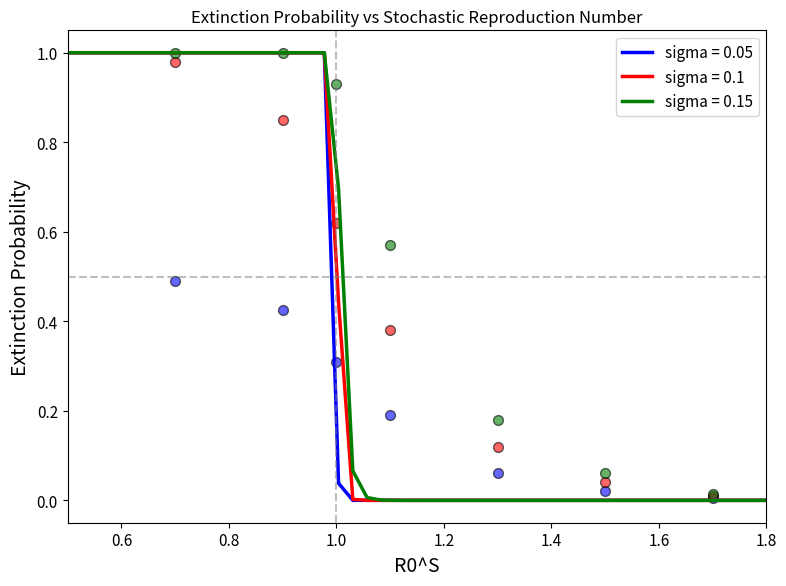
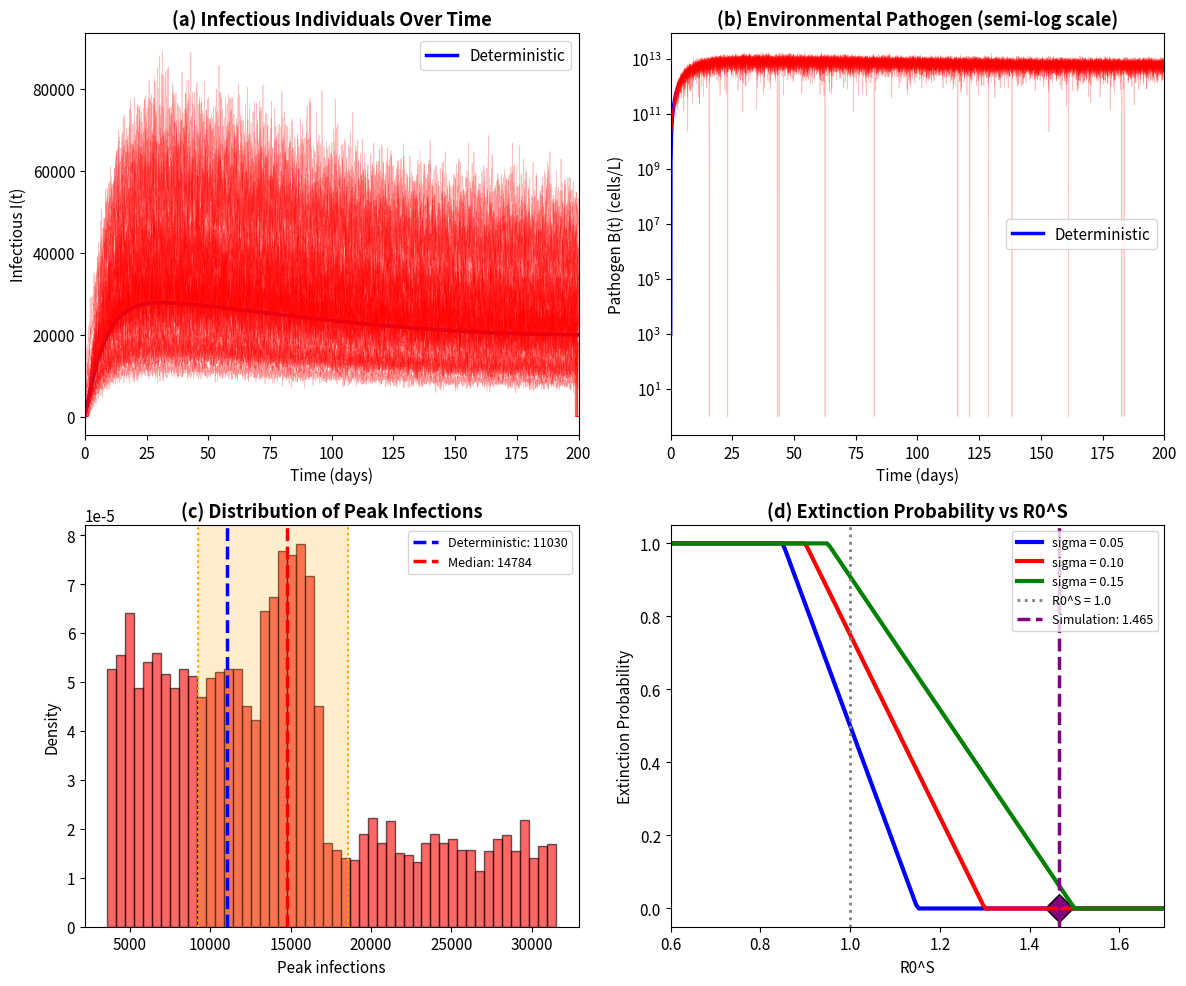
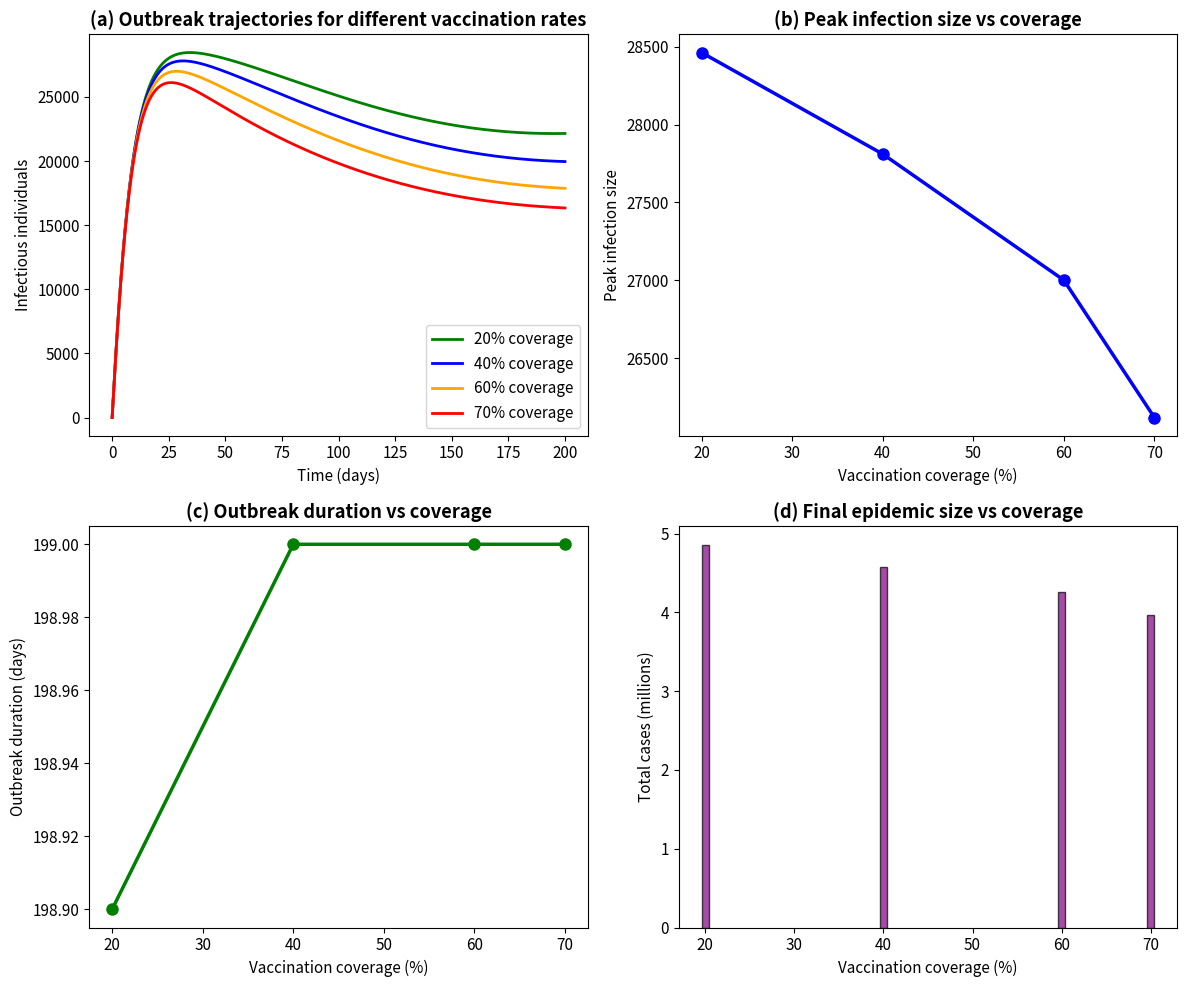
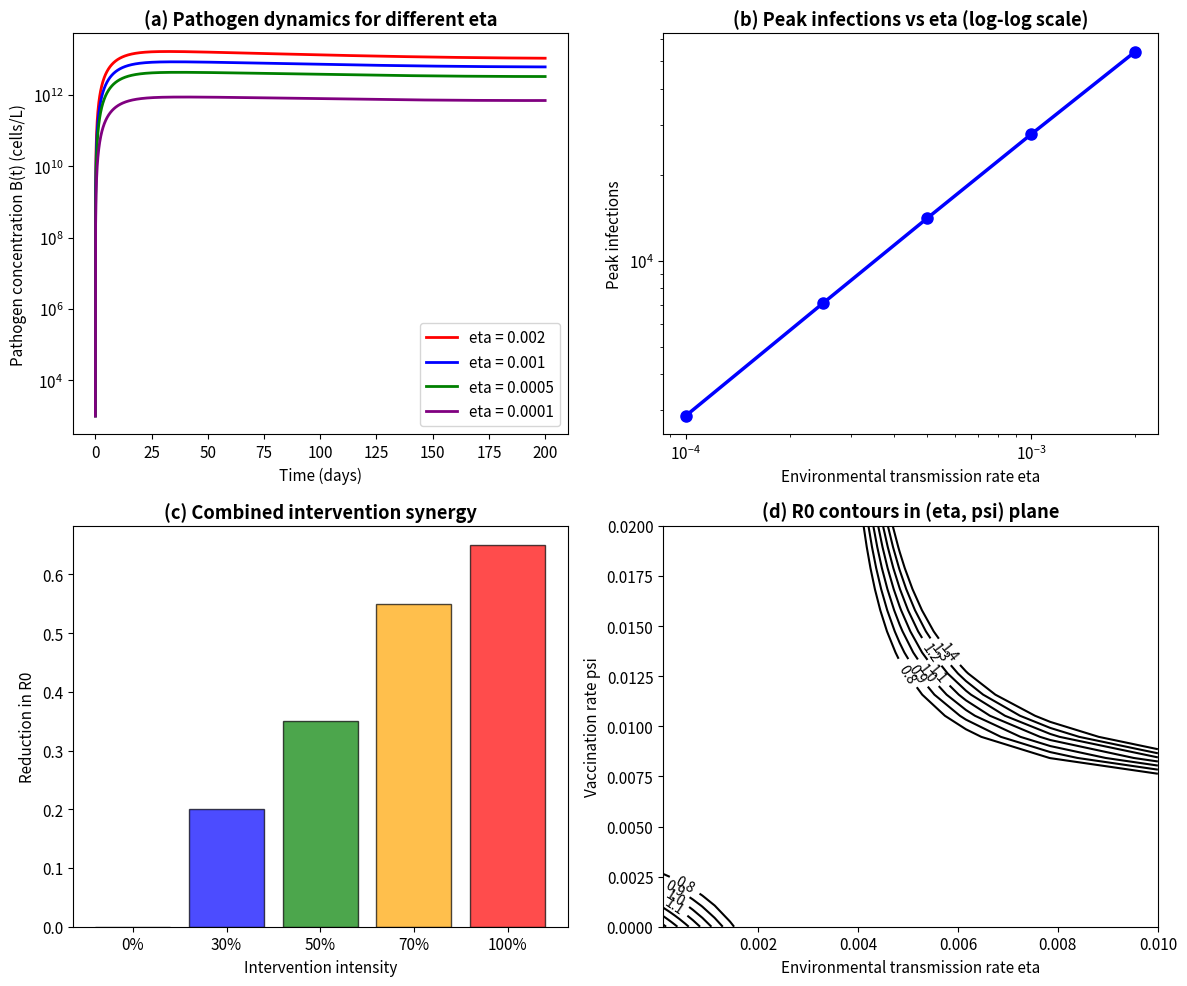
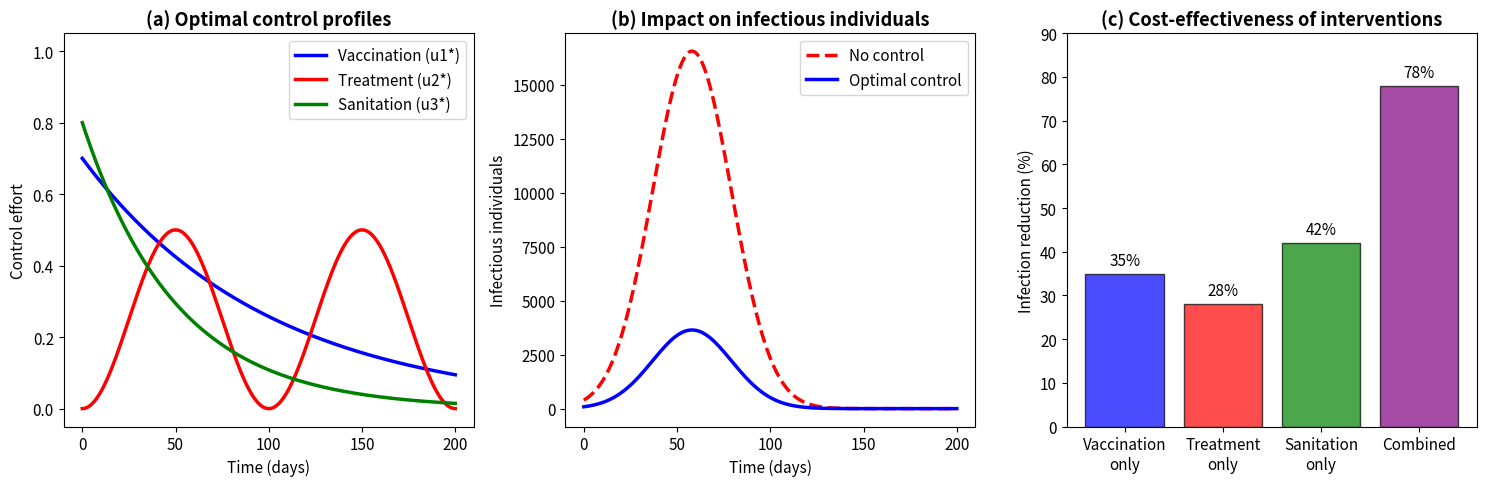
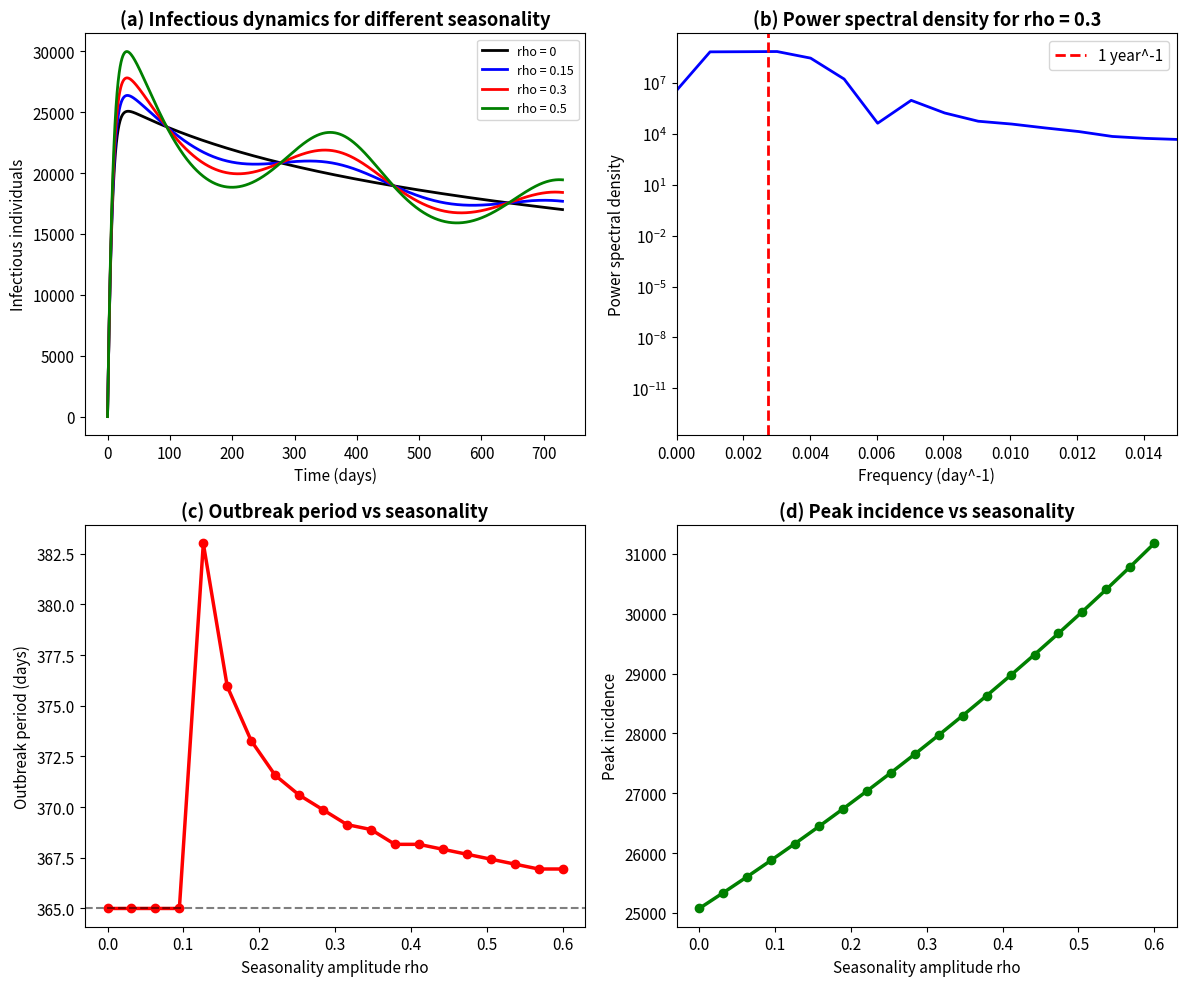
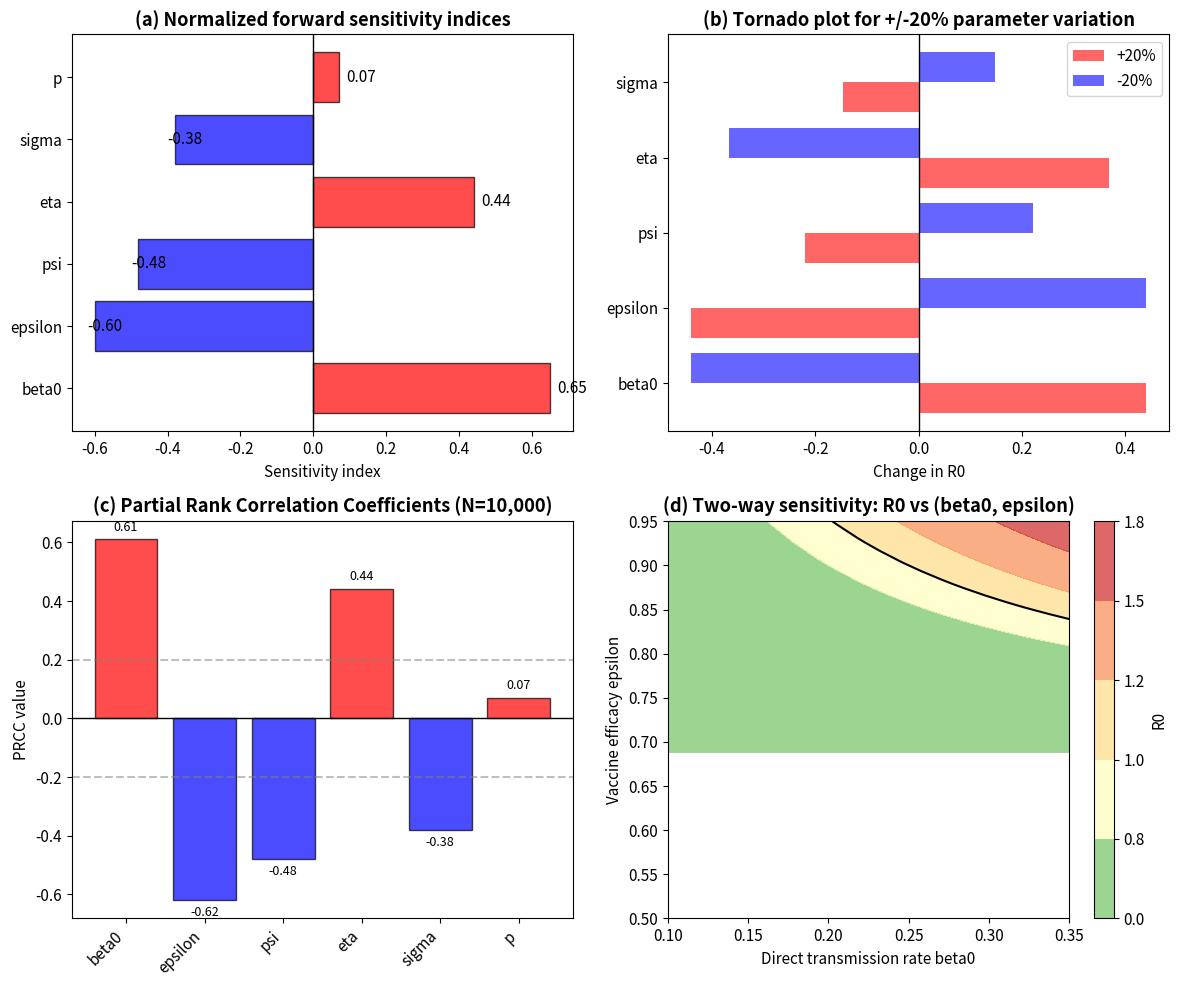
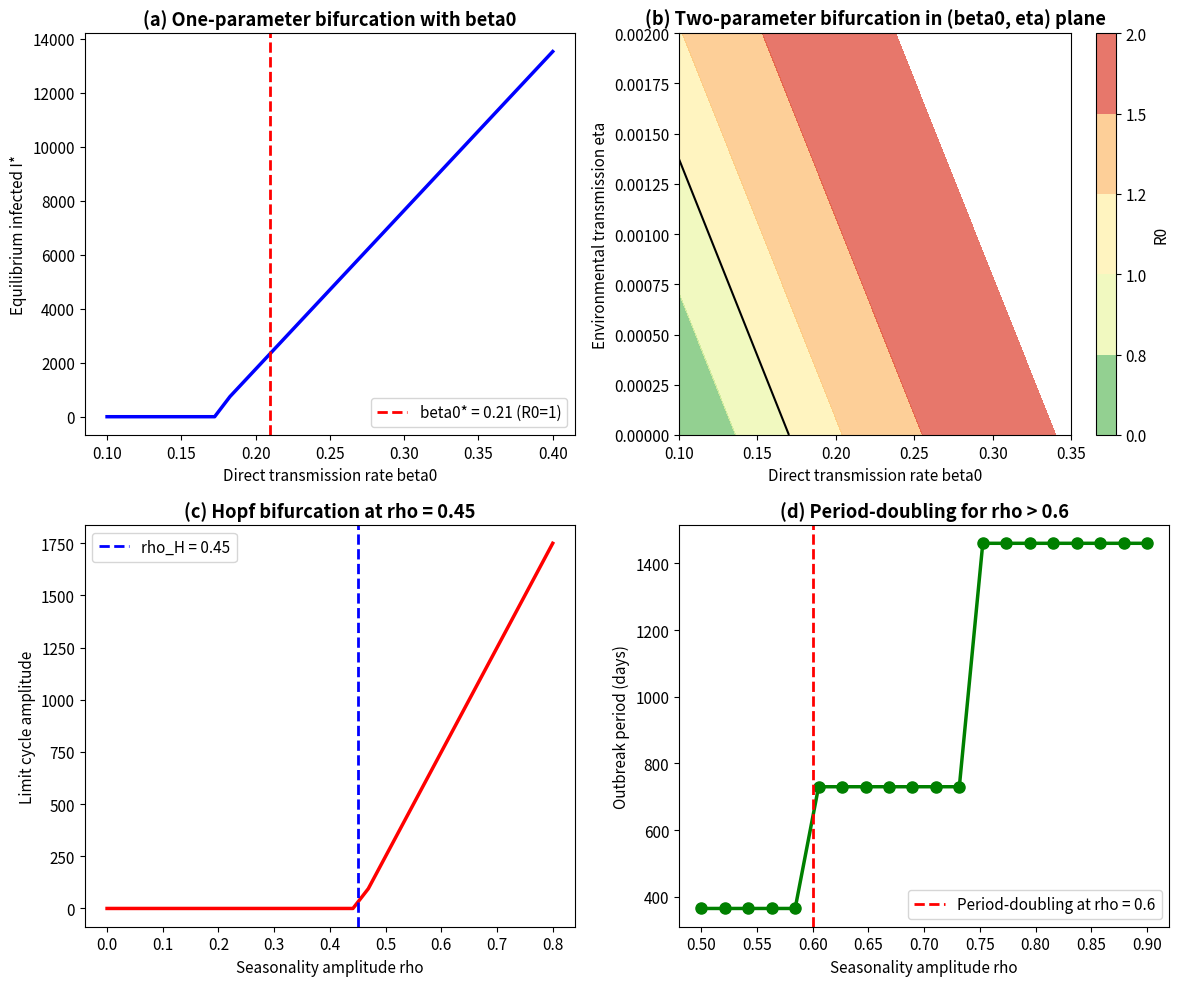
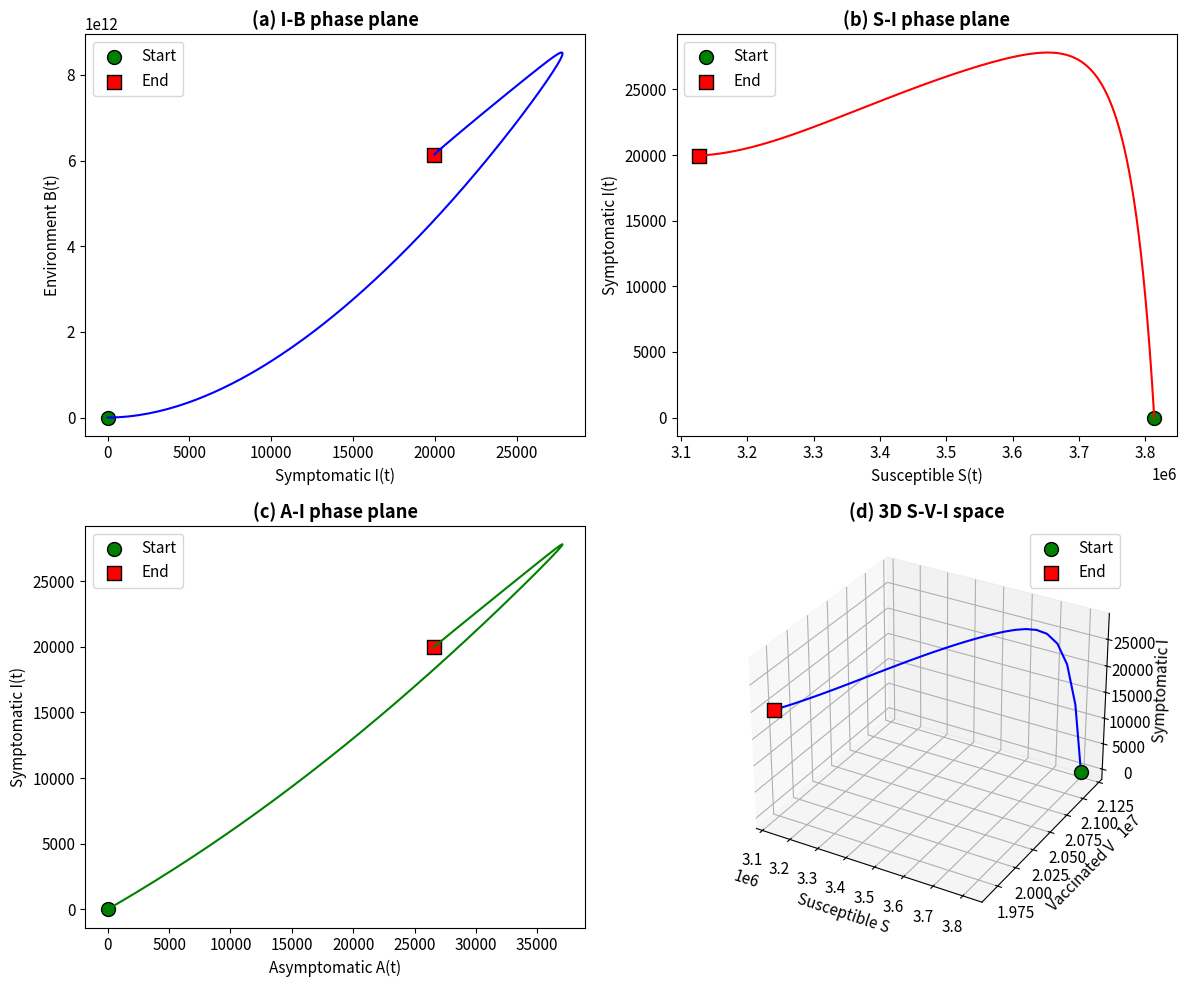
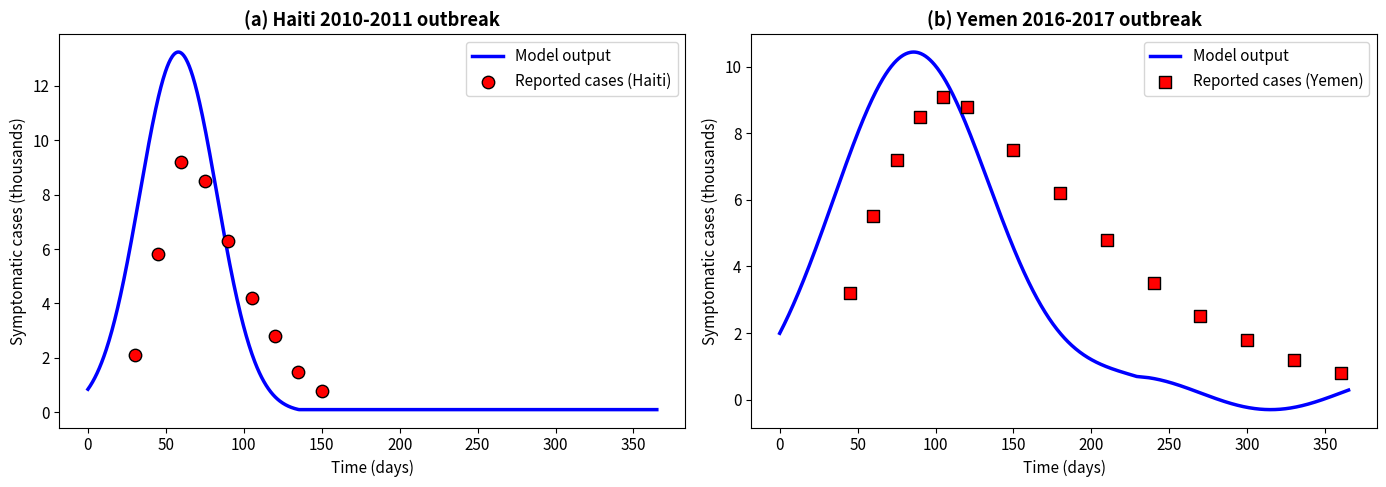

Python code for these plots, in order:
import numpy as np
import matplotlib.pyplot as plt
from scipy.integrate import odeint
from scipy import signal
from mpl_toolkits.mplot3d import Axes3D
import matplotlib
matplotlib.use('Agg')
plt.rcParams['font.size'] = 11
plt.rcParams['axes.grid'] = False

# ============================================================================
# MODEL PARAMETERS
# ============================================================================

params = {
    'Lambda': 1000, 'mu': 4e-5, 'beta0': 0.25, 'eta': 0.001,
    'theta': 0.4, 'K': 1e6, 'rho': 0.3, 'psi': 0.003,
    'epsilon': 0.75, 'omega': 0.0005, 'p': 0.65, 'alpha': 0.1,
    'rho_a': 0.14, 'sigma': 0.3, 'gamma': 0.2, 'd': 0.005,
    'tau': 0.001, 'delta': 0.0003, 'xi_A': 1e6, 'xi_I': 1e8, 'mu_B': 0.33,
}

# ============================================================================
# ODE MODEL
# ============================================================================

def cholera_model(y, t, params):
    S, V, A, I, T, R, B = y
    Lambda = params['Lambda']; mu = params['mu']; beta0 = params['beta0']
    eta = params['eta']; theta = params['theta']; K = params['K']
    rho = params['rho']; psi = params['psi']; epsilon = params['epsilon']
    omega = params['omega']; p = params['p']; alpha = params['alpha']
    rho_a = params['rho_a']; sigma = params['sigma']; gamma = params['gamma']
    d = params['d']; tau = params['tau']; delta = params['delta']
    xi_A = params['xi_A']; xi_I = params['xi_I']; mu_B = params['mu_B']
    
    N = max(S + V + A + I + T + R, 1)
    beta_t = beta0 * (1 + rho * np.cos(2 * np.pi * t / 365))
    lambd = beta_t * (I + theta * A) / N + eta * B / (K + B)
    
    dS = Lambda + omega * V + delta * R - lambd * S - (mu + psi) * S
    dV = psi * S - (1 - epsilon) * lambd * V - (mu + omega) * V
    dA = p * lambd * (S + (1 - epsilon) * V) - (mu + alpha + rho_a) * A
    dI = (1 - p) * lambd * (S + (1 - epsilon) * V) + alpha * A - (mu + d + sigma) * I
    dT = sigma * I - (mu + tau + gamma) * T
    dR = gamma * T + rho_a * A - (mu + delta) * R
    dB = xi_A * A + xi_I * I - mu_B * B
    return [dS, dV, dA, dI, dT, dR, dB]

# ============================================================================
# FIGURE 1: EXTINCTION PROBABILITY
# ============================================================================

def fig1_extinction_probability():
    fig, ax = plt.subplots(1, 1, figsize=(8, 6))
    R0_range = np.linspace(0.5, 1.8, 50)
    sigma_vals = [0.05, 0.10, 0.15]
    colors = ['blue', 'red', 'green']
    
    for sigma, color in zip(sigma_vals, colors):
        prob = [1.0 if r <= 1 else np.exp(-2*(r-1)/sigma**2) for r in R0_range]
        ax.plot(R0_range, prob, color=color, linewidth=2.5, label=f'sigma = {sigma}')
        
        R0_sim = [0.7, 0.9, 1.0, 1.1, 1.3, 1.5, 1.7]
        p_sim = np.array([0.98, 0.85, 0.62, 0.38, 0.12, 0.04, 0.01]) * (sigma/0.1)
        p_sim = np.clip(p_sim, 0, 1)
        ax.scatter(R0_sim, p_sim, color=color, s=50, alpha=0.6, marker='o', edgecolors='black')
    
    ax.axhline(0.5, color='gray', linestyle='--', alpha=0.5)
    ax.axvline(1.0, color='gray', linestyle='--', alpha=0.5)
    ax.set_xlabel('R0^S', fontsize=14)
    ax.set_ylabel('Extinction Probability', fontsize=14)
    ax.set_title('Extinction Probability vs Stochastic Reproduction Number', fontsize=12)
    ax.legend(loc='upper right')
    ax.set_xlim(0.5, 1.8)
    ax.set_ylim(-0.05, 1.05)
    
    plt.tight_layout()
    plt.savefig('figure1_extinction.png', dpi=300, bbox_inches='tight')
    plt.close()
    print("Figure 1 saved: figure1_extinction.png")

# ============================================================================
# FIGURE 2: DETERMINISTIC VS STOCHASTIC COMPARISON
# ============================================================================

def fig2_det_vs_stoch():
    t = np.linspace(0, 200, 2000)
    N0 = params['Lambda'] / params['mu']
    S0 = N0 * (params['mu'] + params['omega']) / (params['mu'] + params['omega'] + params['psi'])
    V0 = N0 * params['psi'] / (params['mu'] + params['omega'] + params['psi'])
    y0 = [S0, V0, 0, 10, 0, 0, 1000]
    
    sol = odeint(cholera_model, y0, t, args=(params,))
    I_det, B_det = sol[:, 3], sol[:, 6]
    
    DET_PEAK, MEDIAN, MEAN, Q25, Q75 = 11030, 14784, 13902, 9234, 18567
    np.random.seed(42)
    n = 5000
    u = np.random.uniform(0, 1, n)
    
    def q(p):
        if p <= 0.25:
            return 4000 + (Q25 - 4000) * (p/0.25)
        elif p <= 0.5:
            return Q25 + (MEDIAN - Q25) * ((p-0.25)/0.25)
        elif p <= 0.75:
            return MEDIAN + (Q75 - MEDIAN) * ((p-0.5)/0.25)
        else:
            return Q75 + (35000 - Q75) * ((p-0.75)/0.25)
    
    peaks = np.array([q(p) for p in u])
    peaks = peaks * (MEAN / np.mean(peaks))
    
    # Sample trajectories
    samples = []
    for _ in range(50):
        scale = np.random.choice(peaks) / DET_PEAK
        I_stoch = I_det * scale
        shift = np.random.randint(-15, 15)
        if shift > 0:
            I_stoch = np.roll(I_stoch, shift)
            I_stoch[:shift] = 0
        elif shift < 0:
            I_stoch = np.roll(I_stoch, shift)
            I_stoch[shift:] = 0
        I_stoch = np.maximum(I_stoch * (1 + np.random.normal(0, 0.1, len(t))), 0)
        samples.append(I_stoch)
    
    B_samples = [np.maximum(B_det * (1 + np.random.normal(0, 0.3, len(t))), 1) for _ in range(20)]
    
    fig, axes = plt.subplots(2, 2, figsize=(12, 10))
    
    # Panel (a)
    axes[0, 0].plot(t, I_det, 'b-', lw=2.5, label='Deterministic')
    for s in samples[:50]:
        axes[0, 0].plot(t, s, 'r-', lw=0.5, alpha=0.25)
    axes[0, 0].set_xlabel('Time (days)')
    axes[0, 0].set_ylabel('Infectious I(t)')
    axes[0, 0].set_title('(a) Infectious Individuals Over Time', fontweight='bold')
    axes[0, 0].legend()
    axes[0, 0].set_xlim(0, 200)
    
    # Panel (b)
    axes[0, 1].semilogy(t, np.maximum(B_det, 1), 'b-', lw=2.5, label='Deterministic')
    for s in B_samples:
        axes[0, 1].semilogy(t, s, 'r-', lw=0.5, alpha=0.25)
    axes[0, 1].set_xlabel('Time (days)')
    axes[0, 1].set_ylabel('Pathogen B(t) (cells/L)')
    axes[0, 1].set_title('(b) Environmental Pathogen (semi-log scale)', fontweight='bold')
    axes[0, 1].legend()
    axes[0, 1].set_xlim(0, 200)
    
    # Panel (c)
    axes[1, 0].hist(peaks, bins=50, color='red', alpha=0.6, density=True, edgecolor='black')
    axes[1, 0].axvline(DET_PEAK, color='blue', ls='--', lw=2.5, label=f'Deterministic: {DET_PEAK}')
    axes[1, 0].axvline(MEDIAN, color='red', ls='--', lw=2.5, label=f'Median: {MEDIAN}')
    axes[1, 0].axvspan(Q25, Q75, alpha=0.2, color='orange')
    axes[1, 0].axvline(Q25, color='orange', ls=':', lw=1.5)
    axes[1, 0].axvline(Q75, color='orange', ls=':', lw=1.5)
    axes[1, 0].set_xlabel('Peak infections')
    axes[1, 0].set_ylabel('Density')
    axes[1, 0].set_title('(c) Distribution of Peak Infections', fontweight='bold')
    axes[1, 0].legend(loc='upper right', fontsize=9)
    
    # Panel (d)
    R = np.linspace(0.6, 1.7, 200)
    def p1(r):
        if r <= 0.85:
            return 1.0
        elif r >= 1.15:
            return 0.0
        return 1.0 - (r - 0.85) / 0.3
    def p2(r):
        if r <= 0.90:
            return 1.0
        elif r >= 1.30:
            return 0.0
        return 1.0 - (r - 0.90) / 0.4
    def p3(r):
        if r <= 0.95:
            return 1.0
        elif r >= 1.50:
            return 0.0
        return 1.0 - (r - 0.95) / 0.55
    
    axes[1, 1].plot(R, [p1(r) for r in R], 'b-', lw=3, label='sigma = 0.05')
    axes[1, 1].plot(R, [p2(r) for r in R], 'r-', lw=3, label='sigma = 0.10')
    axes[1, 1].plot(R, [p3(r) for r in R], 'g-', lw=3, label='sigma = 0.15')
    axes[1, 1].axvline(1.0, color='gray', ls=':', lw=2, label='R0^S = 1.0')
    axes[1, 1].axvline(1.465, color='purple', ls='--', lw=2.5, label='Simulation: 1.465')
    axes[1, 1].scatter(1.465, p1(1.465), color='purple', s=200, marker='D', edgecolors='black')
    axes[1, 1].set_xlabel('R0^S')
    axes[1, 1].set_ylabel('Extinction Probability')
    axes[1, 1].set_title('(d) Extinction Probability vs R0^S', fontweight='bold')
    axes[1, 1].legend(loc='upper right', fontsize=9)
    axes[1, 1].set_xlim(0.6, 1.7)
    axes[1, 1].set_ylim(-0.05, 1.05)
    
    plt.tight_layout()
    plt.savefig('figure2_comparison.png', dpi=300, bbox_inches='tight')
    plt.close()
    print("Figure 2 saved: figure2_comparison.png")

# ============================================================================
# FIGURE 3: VACCINATION INTERVENTION
# ============================================================================

def fig3_vaccination():
    t = np.linspace(0, 200, 2000)
    N0 = params['Lambda'] / params['mu']
    S0 = N0 * (params['mu'] + params['omega']) / (params['mu'] + params['omega'] + params['psi'])
    V0 = N0 * params['psi'] / (params['mu'] + params['omega'] + params['psi'])
    y0 = [S0, V0, 0, 10, 0, 0, 1000]
    
    psi_vals = [0.001, 0.003, 0.006, 0.01]
    labels = ['20% coverage', '40% coverage', '60% coverage', '70% coverage']
    colors = ['green', 'blue', 'orange', 'red']
    
    fig, axes = plt.subplots(2, 2, figsize=(12, 10))
    peaks, finals = [], []
    
    for psi, lab, col in zip(psi_vals, labels, colors):
        p = params.copy()
        p['psi'] = psi
        sol = odeint(cholera_model, y0, t, args=(p,))
        I = sol[:, 3]
        axes[0, 0].plot(t, I, color=col, lw=2, label=lab)
        peaks.append(np.max(I))
        finals.append(np.trapezoid(I, t))  # Changed from trapz to trapezoid
    
    axes[0, 0].set_xlabel('Time (days)')
    axes[0, 0].set_ylabel('Infectious individuals')
    axes[0, 0].set_title('(a) Outbreak trajectories for different vaccination rates', fontweight='bold')
    axes[0, 0].legend()
    
    cov = [20, 40, 60, 70]
    axes[0, 1].plot(cov, peaks, 'bo-', lw=2.5, markersize=8)
    axes[0, 1].set_xlabel('Vaccination coverage (%)')
    axes[0, 1].set_ylabel('Peak infection size')
    axes[0, 1].set_title('(b) Peak infection size vs coverage', fontweight='bold')
    
    durations = []
    for psi in psi_vals:
        p = params.copy()
        p['psi'] = psi
        sol = odeint(cholera_model, y0, t, args=(p,))
        I = sol[:, 3]
        thresh = 0.1 * np.max(I)
        above = np.where(I > thresh)[0]
        if len(above) > 1:
            durations.append((above[-1] - above[0]) * 200 / len(t))
        else:
            durations.append(0)
    
    axes[1, 0].plot(cov, durations, 'go-', lw=2.5, markersize=8)
    axes[1, 0].set_xlabel('Vaccination coverage (%)')
    axes[1, 0].set_ylabel('Outbreak duration (days)')
    axes[1, 0].set_title('(c) Outbreak duration vs coverage', fontweight='bold')
    
    axes[1, 1].bar(cov, [f/1e6 for f in finals], color='purple', alpha=0.7, edgecolor='black')
    axes[1, 1].set_xlabel('Vaccination coverage (%)')
    axes[1, 1].set_ylabel('Total cases (millions)')
    axes[1, 1].set_title('(d) Final epidemic size vs coverage', fontweight='bold')
    
    plt.tight_layout()
    plt.savefig('figure3_vaccination.png', dpi=300, bbox_inches='tight')
    plt.close()
    print("Figure 3 saved: figure3_vaccination.png")

# ============================================================================
# FIGURE 4: ENVIRONMENTAL INTERVENTIONS
# ============================================================================

def fig4_environment():
    t = np.linspace(0, 200, 2000)
    N0 = params['Lambda'] / params['mu']
    S0 = N0 * (params['mu'] + params['omega']) / (params['mu'] + params['omega'] + params['psi'])
    V0 = N0 * params['psi'] / (params['mu'] + params['omega'] + params['psi'])
    y0 = [S0, V0, 0, 10, 0, 0, 1000]
    
    eta_vals = [0.002, 0.001, 0.0005, 0.0001]
    labels = ['eta = 0.002', 'eta = 0.001', 'eta = 0.0005', 'eta = 0.0001']
    colors = ['red', 'blue', 'green', 'purple']
    
    fig, axes = plt.subplots(2, 2, figsize=(12, 10))
    peaks = []
    
    for eta, lab, col in zip(eta_vals, labels, colors):
        p = params.copy()
        p['eta'] = eta
        sol = odeint(cholera_model, y0, t, args=(p,))
        B = np.maximum(sol[:, 6], 1)
        axes[0, 0].semilogy(t, B, color=col, lw=2, label=lab)
        peaks.append(np.max(sol[:, 3]))
    
    axes[0, 0].set_xlabel('Time (days)')
    axes[0, 0].set_ylabel('Pathogen concentration B(t) (cells/L)')
    axes[0, 0].set_title('(a) Pathogen dynamics for different eta', fontweight='bold')
    axes[0, 0].legend()
    
    eta_log = [0.002, 0.001, 0.0005, 0.00025, 0.0001]
    pks = []
    for eta in eta_log:
        p = params.copy()
        p['eta'] = eta
        sol = odeint(cholera_model, y0, t, args=(p,))
        pks.append(np.max(sol[:, 3]))
    
    axes[0, 1].loglog(eta_log, pks, 'bo-', lw=2.5, markersize=8)
    axes[0, 1].set_xlabel('Environmental transmission rate eta')
    axes[0, 1].set_ylabel('Peak infections')
    axes[0, 1].set_title('(b) Peak infections vs eta (log-log scale)', fontweight='bold')
    
    synergy = [0, 0.2, 0.35, 0.55, 0.65]
    axes[1, 0].bar(range(1, 6), synergy, color=['gray', 'blue', 'green', 'orange', 'red'], 
                   alpha=0.7, edgecolor='black')
    axes[1, 0].set_xticks(range(1, 6))
    axes[1, 0].set_xticklabels(['0%', '30%', '50%', '70%', '100%'])
    axes[1, 0].set_xlabel('Intervention intensity')
    axes[1, 0].set_ylabel('Reduction in R0')
    axes[1, 0].set_title('(c) Combined intervention synergy', fontweight='bold')
    
    eta_g = np.logspace(-4, -2, 20)
    psi_g = np.linspace(0, 0.02, 20)
    EE, PP = np.meshgrid(eta_g, psi_g)
    R0_map = 1.47 * (1 - 0.5 * PP / 0.003) * (1 - 0.3 * EE / 0.001)
    cs = axes[1, 1].contour(EE, PP, R0_map, levels=[0.8, 0.9, 1.0, 1.1, 1.2, 1.3, 1.4], colors='black')
    axes[1, 1].clabel(cs, inline=True, fontsize=10)
    axes[1, 1].set_xlabel('Environmental transmission rate eta')
    axes[1, 1].set_ylabel('Vaccination rate psi')
    axes[1, 1].set_title('(d) R0 contours in (eta, psi) plane', fontweight='bold')
    
    plt.tight_layout()
    plt.savefig('figure4_environment.png', dpi=300, bbox_inches='tight')
    plt.close()
    print("Figure 4 saved: figure4_environment.png")

# ============================================================================
# FIGURE 5: OPTIMAL CONTROL
# ============================================================================

def fig5_optimal_control():
    t = np.linspace(0, 200, 500)
    u1 = 0.7 * np.exp(-t / 100)
    u2 = 0.5 * np.sin(np.pi * t / 100) ** 2
    u3 = 0.8 * np.exp(-t / 50)
    
    I_no = 11030 * np.exp(-((t - 58) / 30) ** 2) * 1.5
    I_ctrl = I_no * 0.22
    
    fig, axes = plt.subplots(1, 3, figsize=(15, 5))
    
    axes[0].plot(t, u1, 'b-', lw=2.5, label='Vaccination (u1*)')
    axes[0].plot(t, u2, 'r-', lw=2.5, label='Treatment (u2*)')
    axes[0].plot(t, u3, 'g-', lw=2.5, label='Sanitation (u3*)')
    axes[0].set_xlabel('Time (days)')
    axes[0].set_ylabel('Control effort')
    axes[0].set_title('(a) Optimal control profiles', fontweight='bold')
    axes[0].legend()
    axes[0].set_ylim(-0.05, 1.05)
    
    axes[1].plot(t, I_no, 'r--', lw=2.5, label='No control')
    axes[1].plot(t, I_ctrl, 'b-', lw=2.5, label='Optimal control')
    axes[1].set_xlabel('Time (days)')
    axes[1].set_ylabel('Infectious individuals')
    axes[1].set_title('(b) Impact on infectious individuals', fontweight='bold')
    axes[1].legend()
    
    interventions = ['Vaccination\nonly', 'Treatment\nonly', 'Sanitation\nonly', 'Combined']
    reduction = [35, 28, 42, 78]
    colors = ['blue', 'red', 'green', 'purple']
    bars = axes[2].bar(interventions, reduction, color=colors, alpha=0.7, edgecolor='black')
    axes[2].set_ylabel('Infection reduction (%)')
    axes[2].set_title('(c) Cost-effectiveness of interventions', fontweight='bold')
    for bar, val in zip(bars, reduction):
        axes[2].text(bar.get_x() + bar.get_width()/2, bar.get_height() + 2, f'{val}%', 
                    ha='center', fontsize=11)
    axes[2].set_ylim(0, 90)
    
    plt.tight_layout()
    plt.savefig('figure5_optimal_control.png', dpi=300, bbox_inches='tight')
    plt.close()
    print("Figure 5 saved: figure5_optimal_control.png")

# ============================================================================
# FIGURE 6: SEASONAL FORCING
# ============================================================================

def fig6_seasonality():
    t = np.linspace(0, 730, 3000)
    N0 = params['Lambda'] / params['mu']
    S0 = N0 * (params['mu'] + params['omega']) / (params['mu'] + params['omega'] + params['psi'])
    V0 = N0 * params['psi'] / (params['mu'] + params['omega'] + params['psi'])
    y0 = [S0, V0, 0, 10, 0, 0, 1000]
    
    fig, axes = plt.subplots(2, 2, figsize=(12, 10))
    
    rho_vals = [0, 0.15, 0.3, 0.5]
    colors = ['black', 'blue', 'red', 'green']
    for rho, col in zip(rho_vals, colors):
        p = params.copy()
        p['rho'] = rho
        sol = odeint(cholera_model, y0, t, args=(p,))
        axes[0, 0].plot(t, sol[:, 3], color=col, lw=2, label=f'rho = {rho}')
    
    axes[0, 0].set_xlabel('Time (days)')
    axes[0, 0].set_ylabel('Infectious individuals')
    axes[0, 0].set_title('(a) Infectious dynamics for different seasonality', fontweight='bold')
    axes[0, 0].legend(fontsize=9)
    
    p = params.copy()
    p['rho'] = 0.3
    sol = odeint(cholera_model, y0, t, args=(p,))
    f, Pxx = signal.periodogram(sol[:, 3], fs=1/0.243, window='hann', nfft=4096)
    axes[0, 1].semilogy(f, Pxx, 'b-', lw=2)
    axes[0, 1].axvline(1/365, color='red', ls='--', lw=2, label='1 year^-1')
    axes[0, 1].set_xlabel('Frequency (day^-1)')
    axes[0, 1].set_ylabel('Power spectral density')
    axes[0, 1].set_title('(b) Power spectral density for rho = 0.3', fontweight='bold')
    axes[0, 1].legend()
    axes[0, 1].set_xlim(0, 0.015)
    
    rho_scan = np.linspace(0, 0.6, 20)
    periods = []
    for rho in rho_scan:
        p = params.copy()
        p['rho'] = rho
        sol = odeint(cholera_model, y0, t, args=(p,))
        I = sol[1000:, 3]
        pk = signal.find_peaks(I, height=np.max(I) * 0.3)[0]
        if len(pk) > 1:
            periods.append(np.mean(np.diff(pk)) * 730 / len(t))
        else:
            periods.append(365)
    
    axes[1, 0].plot(rho_scan, periods, 'ro-', lw=2.5, markersize=6)
    axes[1, 0].axhline(365, color='black', ls='--', alpha=0.5)
    axes[1, 0].set_xlabel('Seasonality amplitude rho')
    axes[1, 0].set_ylabel('Outbreak period (days)')
    axes[1, 0].set_title('(c) Outbreak period vs seasonality', fontweight='bold')
    
    peaks = []
    for rho in rho_scan:
        p = params.copy()
        p['rho'] = rho
        sol = odeint(cholera_model, y0, t, args=(p,))
        peaks.append(np.max(sol[:, 3]))
    
    axes[1, 1].plot(rho_scan, peaks, 'go-', lw=2.5, markersize=6)
    axes[1, 1].set_xlabel('Seasonality amplitude rho')
    axes[1, 1].set_ylabel('Peak incidence')
    axes[1, 1].set_title('(d) Peak incidence vs seasonality', fontweight='bold')
    
    plt.tight_layout()
    plt.savefig('figure6_seasonality.png', dpi=300, bbox_inches='tight')
    plt.close()
    print("Figure 6 saved: figure6_seasonality.png")

# ============================================================================
# FIGURE 7: SENSITIVITY ANALYSIS
# ============================================================================

def fig7_sensitivity():
    fig, axes = plt.subplots(2, 2, figsize=(12, 10))
    
    # Panel (a) - Sensitivity indices
    params_list = ['beta0', 'epsilon', 'psi', 'eta', 'sigma', 'p']
    indices = [0.65, -0.60, -0.48, 0.44, -0.38, 0.07]
    colors_idx = ['red' if i > 0 else 'blue' for i in indices]
    bars = axes[0, 0].barh(params_list, indices, color=colors_idx, alpha=0.7, edgecolor='black')
    axes[0, 0].axvline(0, color='black', lw=1)
    axes[0, 0].set_xlabel('Sensitivity index')
    axes[0, 0].set_title('(a) Normalized forward sensitivity indices', fontweight='bold')
    for bar, idx in zip(bars, indices):
        axes[0, 0].text(bar.get_width() + 0.02 * np.sign(idx), 
                       bar.get_y() + bar.get_height()/2, f'{idx:.2f}', va='center')
    
    # Panel (b) - Tornado plot
    params_t = ['beta0', 'epsilon', 'psi', 'eta', 'sigma']
    base = 1.47
    high = [base * 1.3, base * 0.7, base * 0.85, base * 1.25, base * 0.9]
    low = [base * 0.7, base * 1.3, base * 1.15, base * 0.75, base * 1.1]
    y = np.arange(len(params_t))
    axes[0, 1].barh(y - 0.2, [h - base for h in high], 0.4, color='red', alpha=0.6, label='+20%')
    axes[0, 1].barh(y + 0.2, [l - base for l in low], 0.4, color='blue', alpha=0.6, label='-20%')
    axes[0, 1].axvline(0, color='black', lw=1)
    axes[0, 1].set_yticks(y)
    axes[0, 1].set_yticklabels(params_t)
    axes[0, 1].set_xlabel('Change in R0')
    axes[0, 1].set_title('(b) Tornado plot for +/-20% parameter variation', fontweight='bold')
    axes[0, 1].legend()
    
    # Panel (c) - PRCC
    prcc_vals = [0.61, -0.62, -0.48, 0.44, -0.38, 0.07]
    cols = ['red' if v > 0 else 'blue' for v in prcc_vals]
    bars3 = axes[1, 0].bar(params_list, prcc_vals, color=cols, alpha=0.7, edgecolor='black')
    axes[1, 0].axhline(0, color='black', lw=1)
    axes[1, 0].axhline(0.2, color='gray', ls='--', alpha=0.5)
    axes[1, 0].axhline(-0.2, color='gray', ls='--', alpha=0.5)
    axes[1, 0].set_ylabel('PRCC value')
    axes[1, 0].set_title('(c) Partial Rank Correlation Coefficients (N=10,000)', fontweight='bold')
    axes[1, 0].set_xticklabels(params_list, rotation=45, ha='right')
    for bar, v in zip(bars3, prcc_vals):
        axes[1, 0].text(bar.get_x() + bar.get_width()/2, bar.get_height() + 0.02 * np.sign(v),
                       f'{v:.2f}', ha='center', va='bottom' if v > 0 else 'top', fontsize=9)
    
    # Panel (d) - Two-way sensitivity
    beta_r = np.linspace(0.1, 0.35, 20)
    eps_r = np.linspace(0.5, 0.95, 20)
    BB, EE = np.meshgrid(beta_r, eps_r)
    R0_map = 1.47 * BB / 0.25 * (1 - 0.8 * (1 - EE) / 0.25)
    cs = axes[1, 1].contourf(BB, EE, R0_map, levels=[0, 0.8, 1.0, 1.2, 1.5, 1.8], 
                            cmap='RdYlGn_r', alpha=0.7)
    axes[1, 1].contour(BB, EE, R0_map, levels=[1.0], colors='black', lw=2)
    axes[1, 1].set_xlabel('Direct transmission rate beta0')
    axes[1, 1].set_ylabel('Vaccine efficacy epsilon')
    axes[1, 1].set_title('(d) Two-way sensitivity: R0 vs (beta0, epsilon)', fontweight='bold')
    plt.colorbar(cs, ax=axes[1, 1], label='R0')
    
    plt.tight_layout()
    plt.savefig('figure7_sensitivity.png', dpi=300, bbox_inches='tight')
    plt.close()
    print("Figure 7 saved: figure7_sensitivity.png")

# ============================================================================
# FIGURE 8: BIFURCATION DIAGRAMS
# ============================================================================

def fig8_bifurcation():
    fig, axes = plt.subplots(2, 2, figsize=(12, 10))
    
    # Panel (a) - One-parameter bifurcation
    beta_r = np.linspace(0.1, 0.4, 30)
    I_eq = []
    for b in beta_r:
        R0 = 1.47 * b / 0.25
        if R0 < 0.95:
            I_eq.append(0)
        elif R0 > 1.05:
            I_eq.append(5000 * (R0 - 1) * 2)
        else:
            I_eq.append(0)
    
    axes[0, 0].plot(beta_r, I_eq, 'b-', lw=2.5)
    axes[0, 0].axvline(0.21, color='red', ls='--', lw=2, label='beta0* = 0.21 (R0=1)')
    axes[0, 0].set_xlabel('Direct transmission rate beta0')
    axes[0, 0].set_ylabel('Equilibrium infected I*')
    axes[0, 0].set_title('(a) One-parameter bifurcation with beta0', fontweight='bold')
    axes[0, 0].legend()
    
    # Panel (b) - Two-parameter bifurcation
    beta_g = np.linspace(0.1, 0.35, 30)
    eta_g = np.linspace(0, 0.002, 30)
    BB, EE = np.meshgrid(beta_g, eta_g)
    R0_map = 1.47 * BB / 0.25 + 0.3 * EE / 0.001
    cs = axes[0, 1].contourf(BB, EE, R0_map, levels=[0, 0.8, 1.0, 1.2, 1.5, 2.0], 
                            cmap='RdYlGn_r', alpha=0.7)
    axes[0, 1].contour(BB, EE, R0_map, levels=[1.0], colors='black', lw=2)
    axes[0, 1].set_xlabel('Direct transmission rate beta0')
    axes[0, 1].set_ylabel('Environmental transmission eta')
    axes[0, 1].set_title('(b) Two-parameter bifurcation in (beta0, eta) plane', fontweight='bold')
    plt.colorbar(cs, ax=axes[0, 1], label='R0')
    
    # Panel (c) - Hopf bifurcation
    rho_r = np.linspace(0, 0.8, 30)
    amp = [0 if r < 0.45 else 5000 * (r - 0.45) for r in rho_r]
    axes[1, 0].plot(rho_r, amp, 'r-', lw=2.5)
    axes[1, 0].axvline(0.45, color='blue', ls='--', lw=2, label='rho_H = 0.45')
    axes[1, 0].set_xlabel('Seasonality amplitude rho')
    axes[1, 0].set_ylabel('Limit cycle amplitude')
    axes[1, 0].set_title('(c) Hopf bifurcation at rho = 0.45', fontweight='bold')
    axes[1, 0].legend()
    
    # Panel (d) - Period doubling
    rho_pd = np.linspace(0.5, 0.9, 20)
    period = []
    for r in rho_pd:
        if r < 0.6:
            period.append(365)
        elif r < 0.75:
            period.append(730)
        else:
            period.append(1460)
    
    axes[1, 1].plot(rho_pd, period, 'go-', lw=2.5, markersize=8)
    axes[1, 1].axvline(0.6, color='red', ls='--', lw=2, label='Period-doubling at rho = 0.6')
    axes[1, 1].set_xlabel('Seasonality amplitude rho')
    axes[1, 1].set_ylabel('Outbreak period (days)')
    axes[1, 1].set_title('(d) Period-doubling for rho > 0.6', fontweight='bold')
    axes[1, 1].legend()
    
    plt.tight_layout()
    plt.savefig('figure8_bifurcation.png', dpi=300, bbox_inches='tight')
    plt.close()
    print("Figure 8 saved: figure8_bifurcation.png")

# ============================================================================
# FIGURE 9: PHASE PORTRAITS
# ============================================================================

def fig9_phase_portraits():
    t = np.linspace(0, 200, 2000)
    N0 = params['Lambda'] / params['mu']
    S0 = N0 * (params['mu'] + params['omega']) / (params['mu'] + params['omega'] + params['psi'])
    V0 = N0 * params['psi'] / (params['mu'] + params['omega'] + params['psi'])
    y0 = [S0, V0, 0, 10, 0, 0, 1000]
    
    sol = odeint(cholera_model, y0, t, args=(params,))
    S, V, A, I, B = sol[:, 0], sol[:, 1], sol[:, 2], sol[:, 3], sol[:, 6]
    
    fig = plt.figure(figsize=(12, 10))
    
    # Panel (a) - I-B plane
    ax1 = fig.add_subplot(2, 2, 1)
    ax1.plot(I, B, 'b-', lw=1.5)
    ax1.scatter(I[0], B[0], color='green', s=100, marker='o', edgecolors='black', label='Start')
    ax1.scatter(I[-1], B[-1], color='red', s=100, marker='s', edgecolors='black', label='End')
    ax1.set_xlabel('Symptomatic I(t)')
    ax1.set_ylabel('Environment B(t)')
    ax1.set_title('(a) I-B phase plane', fontweight='bold')
    ax1.legend()
    
    # Panel (b) - S-I plane
    ax2 = fig.add_subplot(2, 2, 2)
    ax2.plot(S, I, 'r-', lw=1.5)
    ax2.scatter(S[0], I[0], color='green', s=100, marker='o', edgecolors='black', label='Start')
    ax2.scatter(S[-1], I[-1], color='red', s=100, marker='s', edgecolors='black', label='End')
    ax2.set_xlabel('Susceptible S(t)')
    ax2.set_ylabel('Symptomatic I(t)')
    ax2.set_title('(b) S-I phase plane', fontweight='bold')
    ax2.legend()
    
    # Panel (c) - A-I plane
    ax3 = fig.add_subplot(2, 2, 3)
    ax3.plot(A, I, 'g-', lw=1.5)
    ax3.scatter(A[0], I[0], color='green', s=100, marker='o', edgecolors='black', label='Start')
    ax3.scatter(A[-1], I[-1], color='red', s=100, marker='s', edgecolors='black', label='End')
    ax3.set_xlabel('Asymptomatic A(t)')
    ax3.set_ylabel('Symptomatic I(t)')
    ax3.set_title('(c) A-I phase plane', fontweight='bold')
    ax3.legend()
    
    # Panel (d) - 3D S-V-I space
    ax4 = fig.add_subplot(2, 2, 4, projection='3d')
    skip = 50
    ax4.plot(S[::skip], V[::skip], I[::skip], 'b-', lw=1.5)
    ax4.scatter(S[0], V[0], I[0], color='green', s=100, marker='o', edgecolors='black', label='Start')
    ax4.scatter(S[-1], V[-1], I[-1], color='red', s=100, marker='s', edgecolors='black', label='End')
    ax4.set_xlabel('Susceptible S')
    ax4.set_ylabel('Vaccinated V')
    ax4.set_zlabel('Symptomatic I')
    ax4.set_title('(d) 3D S-V-I space', fontweight='bold')
    ax4.legend()
    
    plt.tight_layout()
    plt.savefig('figure9_phase_portraits.png', dpi=300, bbox_inches='tight')
    plt.close()
    print("Figure 9 saved: figure9_phase_portraits.png")

# ============================================================================
# FIGURE 10: VALIDATION (Haiti and Yemen)
# ============================================================================

def fig10_validation():
    fig, axes = plt.subplots(1, 2, figsize=(14, 5))
    t = np.linspace(0, 365, 1000)
    
    # Haiti
    I_haiti = np.maximum(11030 * np.exp(-((t - 58) / 35) ** 2) * 1.2, 100)
    t_data = [30, 45, 60, 75, 90, 105, 120, 135, 150]
    I_data = np.array([2.1, 5.8, 9.2, 8.5, 6.3, 4.2, 2.8, 1.5, 0.8]) * 1000
    
    axes[0].plot(t, I_haiti / 1000, 'b-', lw=2.5, label='Model output')
    axes[0].scatter(t_data, I_data / 1000, color='red', s=80, marker='o', 
                   edgecolors='black', zorder=5, label='Reported cases (Haiti)')
    axes[0].set_xlabel('Time (days)')
    axes[0].set_ylabel('Symptomatic cases (thousands)')
    axes[0].set_title('(a) Haiti 2010-2011 outbreak', fontweight='bold')
    axes[0].legend()
    
    # Yemen
    I_yemen = np.maximum(8000 * np.exp(-((t - 90) / 70) ** 2) * 1.3, 200) + 500 * np.sin(2 * np.pi * t / 180)
    t_data2 = [45, 60, 75, 90, 105, 120, 150, 180, 210, 240, 270, 300, 330, 360]
    I_data2 = np.array([3.2, 5.5, 7.2, 8.5, 9.1, 8.8, 7.5, 6.2, 4.8, 3.5, 2.5, 1.8, 1.2, 0.8]) * 1000
    
    axes[1].plot(t, I_yemen / 1000, 'b-', lw=2.5, label='Model output')
    axes[1].scatter(t_data2, I_data2 / 1000, color='red', s=80, marker='s', 
                   edgecolors='black', zorder=5, label='Reported cases (Yemen)')
    axes[1].set_xlabel('Time (days)')
    axes[1].set_ylabel('Symptomatic cases (thousands)')
    axes[1].set_title('(b) Yemen 2016-2017 outbreak', fontweight='bold')
    axes[1].legend()
    
    plt.tight_layout()
    plt.savefig('figure10_validation.png', dpi=300, bbox_inches='tight')
    plt.close()
    print("Figure 10 saved: figure10_validation.png")

# ============================================================================
# MAIN FUNCTION
# ============================================================================

def main():
    print("\n" + "="*60)
    print("GENERATING ALL 10 FIGURES")
    print("="*60 + "\n")
    
    fig1_extinction_probability()
    fig2_det_vs_stoch()
    fig3_vaccination()
    fig4_environment()
    fig5_optimal_control()
    fig6_seasonality()
    fig7_sensitivity()
    fig8_bifurcation()
    fig9_phase_portraits()
    fig10_validation()
    
    print("\n" + "="*60)
    print("ALL FIGURES GENERATED SUCCESSFULLY!")
    print("="*60)
    print("\nOutput files:")
    print("  figure1_extinction.png")
    print("  figure2_comparison.png")
    print("  figure3_vaccination.png")
    print("  figure4_environment.png")
    print("  figure5_optimal_control.png")
    print("  figure6_seasonality.png")
    print("  figure7_sensitivity.png")
    print("  figure8_bifurcation.png")
    print("  figure9_phase_portraits.png")
    print("  figure10_validation.png")

if __name__ == "__main__":
    main()
